Dataset: DrawLearn10 (GitHub, Avijit-Jana/DrawLearnAI). Classes: airplane, apple, bench, bicycle, cup, door, fan, flower, knife, piano.

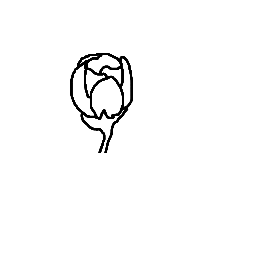
Label: flower

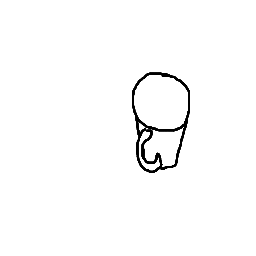
Label: cup

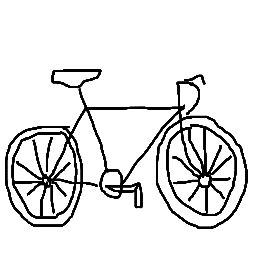
Label: bicycle

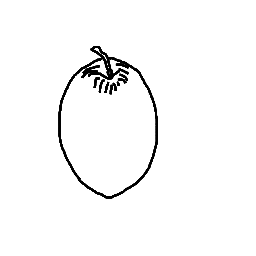
Label: apple

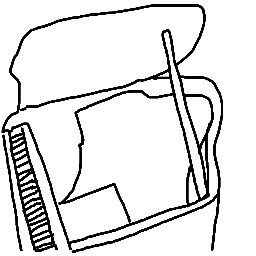
Label: piano

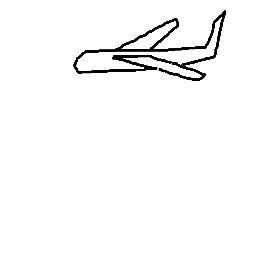
Label: airplane
